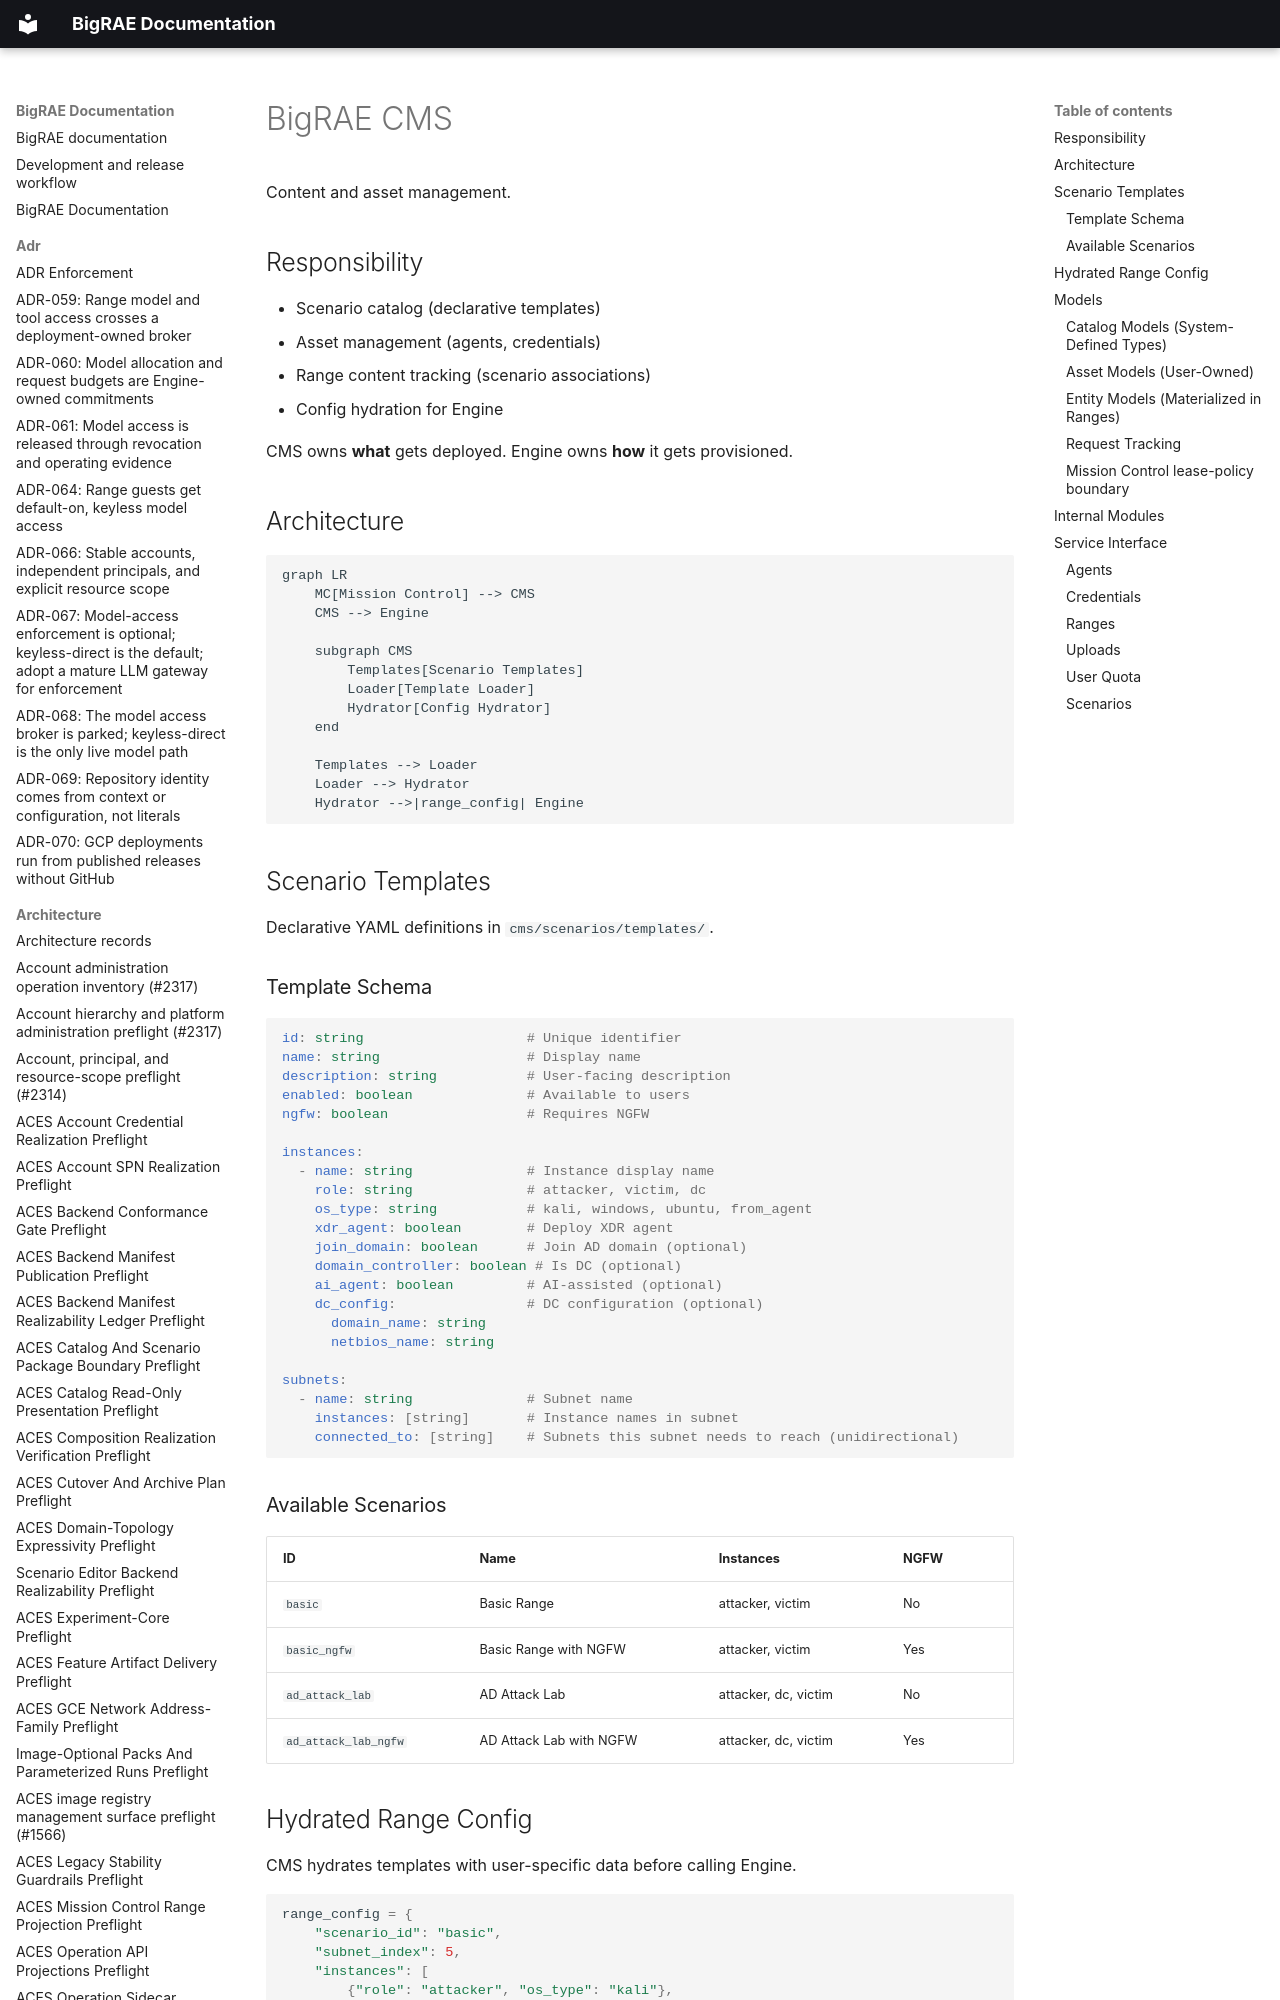

repository: Brad-Edwards/bigrae · page: technical/shifter_platform/cms/index.html · generator: mkdocs

# BigRAE CMS

Content and asset management.

## Responsibility

- Scenario catalog (declarative templates)
- Asset management (agents, credentials)
- Range content tracking (scenario associations)
- Config hydration for Engine

CMS owns **what** gets deployed. Engine owns **how** it gets provisioned.

## Architecture

```mermaid
graph LR
    MC[Mission Control] --> CMS
    CMS --> Engine

    subgraph CMS
        Templates[Scenario Templates]
        Loader[Template Loader]
        Hydrator[Config Hydrator]
    end

    Templates --> Loader
    Loader --> Hydrator
    Hydrator -->|range_config| Engine
```

## Scenario Templates

Declarative YAML definitions in `cms/scenarios/templates/`.
